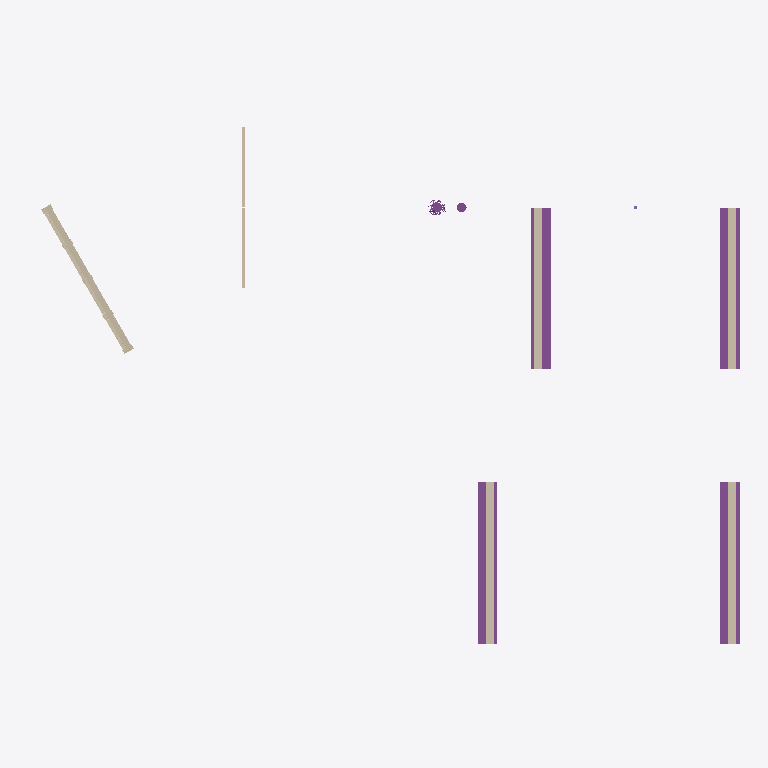
Plan cut of the same IFC building model at storey ' ' (level 0.00 m, cut at 1.40 m), seen from above with north up, elements coloured by IFC class: 6 walls (beige), 4 footings (purple), 2 piles (purple). Cut surfaces are drawn darker.
Extent 44.0 m × 32.1 m × 11.0 m (x, y, z). Storeys (1):   at 0.00 m. Elements (90): 25 IfcBuildingElementPart, 16 IfcRailing, 12 IfcPile, 11 IfcBeam, 9 IfcWall, 7 IfcFooting, 4 IfcPlate, 4 IfcSlab, 1 IfcBuildingElementProxy, 1 IfcColumn.

HEADER;
FILE_DESCRIPTION(('ViewDefinition [ReferenceView_V1.2]','ExchangeRequirement [Structural]','Option[Flat wide beams as plates:Off]','Option[Location by:Global]','Option[Locations from Organizer:Off]','Option[Layer:Name]','Option[Object coloring:ByObjectClass]','Option[Export All:On]','Option[Export Pours:Off]'),'2;1');
FILE_NAME('test-2026-4.ifc','2026-04-06T14:42:27',(),('Trimble Inc.'),'IFC Export Version Feb  9 2026','Trimble Inc. - Tekla Structures Educational - 20','IFC4 model');
FILE_SCHEMA(('IFC4'));
ENDSEC;
DATA;
#29=IFCPROJECT('0uH0MYPLvEUfM$RHpAagur',$,'Project',$,$,$,$,(#28),#22);
#31=IFCSITE('0qwr6muDn2evvtfg40LP5Q',$,' ',$,$,#30,$,$,.ELEMENT.,$,$,$,$,$);
#34=IFCBUILDING('0xkIJ_chr8AQ1EXbIkMfxh',$,' ',$,$,#33,$,$,.ELEMENT.,$,$,$);
#37=IFCBUILDINGSTOREY('0omH6iL8f8d8oY0ePFnTH5',$,' ',$,$,#36,$,$,.ELEMENT.,0.0);
#2439=IFCFOOTING('23veWEzx11ph7WUfMWWPLG',$,' ',$,$,#2438,$,$,.STRIP_FOOTING.);
#324=IFCFOOTING('2IpiRWds52NOmQUfB8v97D',$,' ',$,$,#323,$,$,.STRIP_FOOTING.);
#301=IFCFOOTING('1pbk1RzRb8Iwh7tDg0PMDx',$,' ',$,$,#300,$,$,.STRIP_FOOTING.);
#2459=IFCFOOTING('05l3w1A4PAOfd1tNyX8vnT',$,' ',$,$,#2458,$,$,.STRIP_FOOTING.);
#1919=IFCWALL('0J1JbWeDz2LO5ZipxaLpE7',$,'Rühlwand',$,'RETAININGWALL',#1918,$,$,.USERDEFINED.);
#2290=IFCWALL('03VgWJezH3NRJXbSoUJKJA',$,$,$,$,#2289,$,$,.SOLIDWALL.);
#2429=IFCWALL('2e2BZ3m3f7DAsUT8J1zr0R',$,$,$,$,#2428,$,$,.SOLIDWALL.);
#213=IFCWALL('119Da6Faz3cg5vgItj6aM8',$,$,$,$,#212,$,$,.SOLIDWALL.);
#243=IFCWALL('15eFCV1DP23vRg1uvBW5K9',$,' ',$,$,#242,$,$,.SOLIDWALL.);
#1356=IFCWALL('1_Buw9Krv5NfGXwnRRtex5',$,'Rühlwand',$,'RETAININGWALL',#1355,$,$,.USERDEFINED.);
#1301=IFCPILE('1N91TVgELDEAHjS9juzkxh',$,' ',$,$,#1300,$,$,.BORED.,$);
#2713=IFCPILE('3cPG7Mm6P73RUpR7rzruqv',$,' ',$,$,#2712,$,$,.BORED.,$);
ENDSEC;
